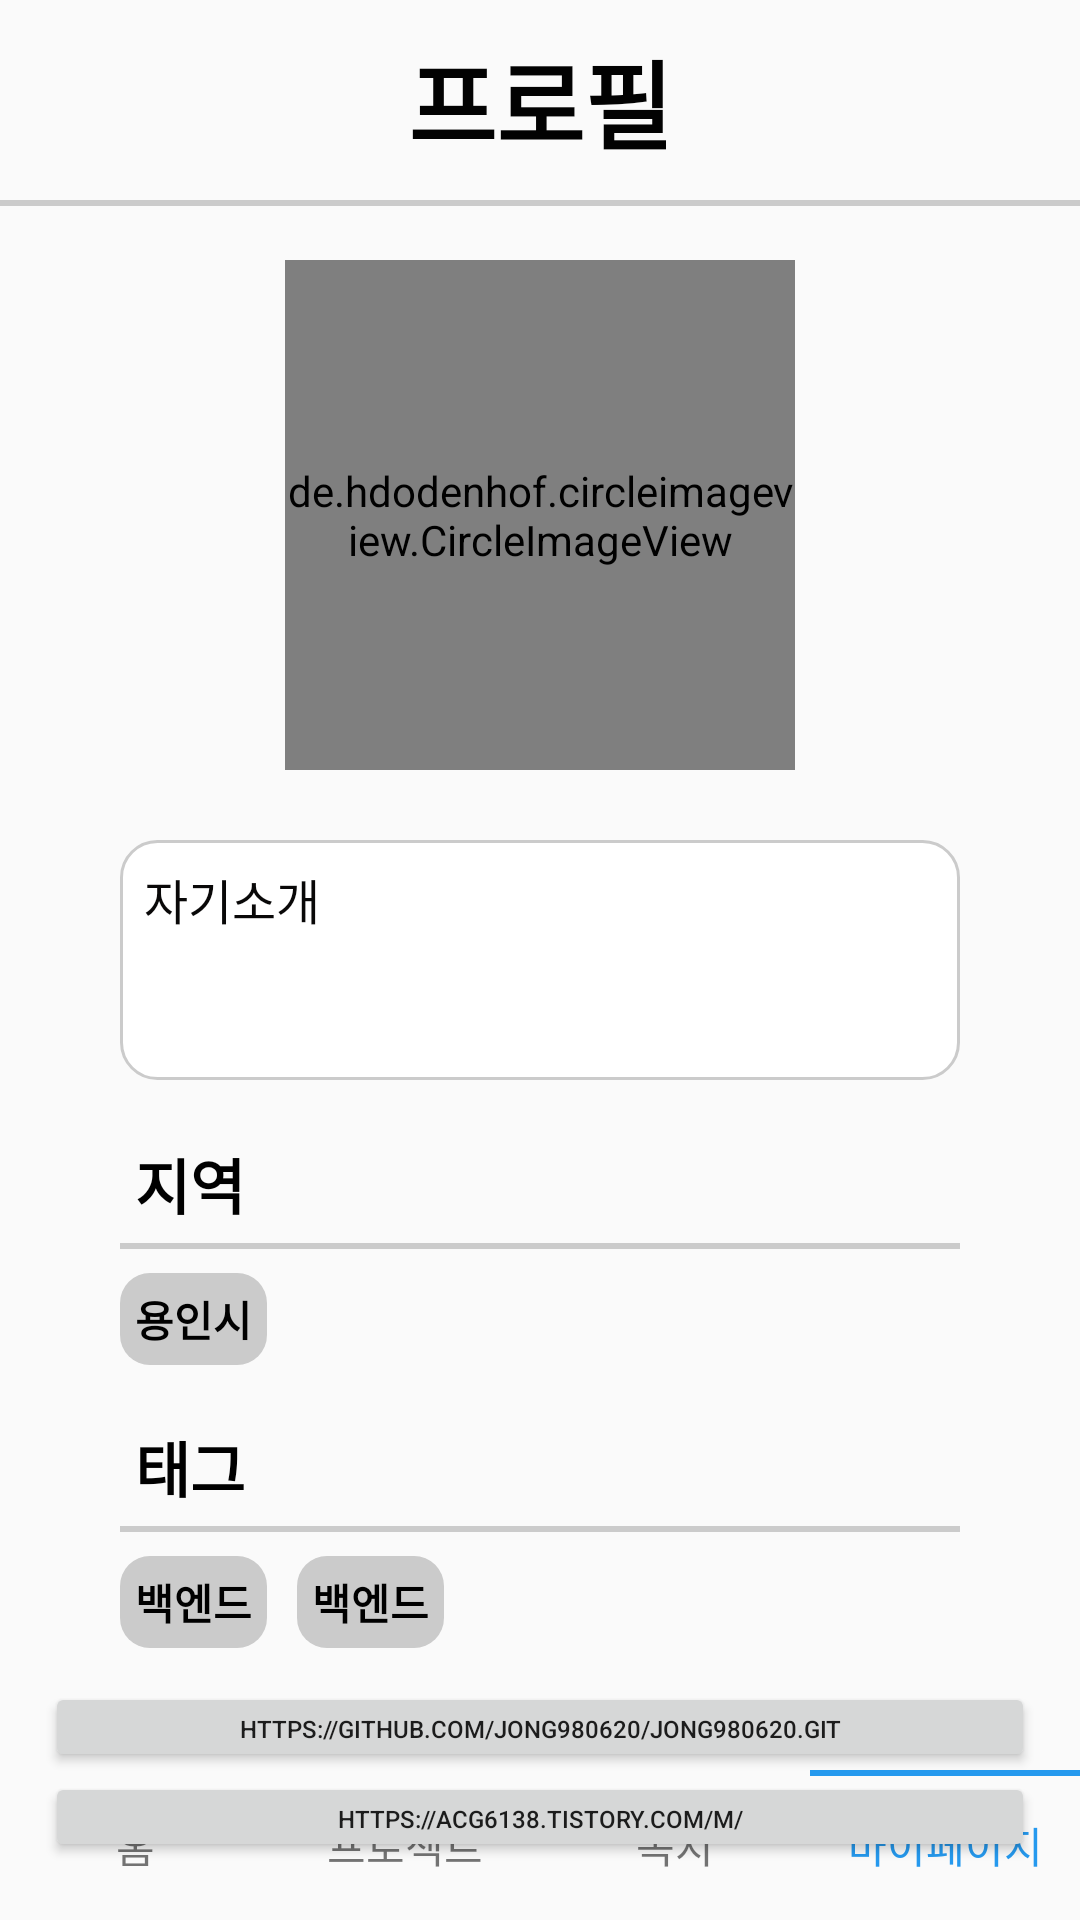

The Android layout XML behind this screen, and the referenced resources:
<!-- AndroidManifest.xml: application theme Theme.AmaChon_demo3 -->
<!-- res/layout/fragment_my_page2.xml -->
<?xml version="1.0" encoding="utf-8"?>
<layout
    xmlns:tools="http://schemas.android.com/tools"
    xmlns:android="http://schemas.android.com/apk/res/android"
    xmlns:app="http://schemas.android.com/apk/res-auto">
    <androidx.constraintlayout.widget.ConstraintLayout
        android:layout_width="match_parent"
        android:layout_height="match_parent"
        tools:context=".fragments.mypage.MyPageFragment">

        <TextView
            android:id="@+id/Profile"
            android:layout_width="match_parent"
            android:layout_height="wrap_content"
            android:layout_marginTop="10dp"
            android:text="프로필"
            android:textAlignment="center"
            android:textColor="#020202"
            android:textSize="32sp"
            android:textStyle="bold"
            android:gravity="center"
            app:layout_constraintTop_toTopOf="parent" />

        <LinearLayout
            android:id="@+id/linearLayout1"
            android:layout_width="match_parent"
            android:layout_height="2dp"
            android:layout_marginTop ="10dp"
            android:background="#cbcbcb"
            app:layout_constraintTop_toBottomOf="@+id/Profile"
            android:orientation="horizontal" />

        <de.hdodenhof.circleimageview.CircleImageView
            android:id="@+id/imageView"
            android:layout_width="170dp"
            android:layout_height="170dp"
            android:layout_marginTop="30dp"
            app:layout_constraintTop_toBottomOf="@+id/Profile"
            app:layout_constraintEnd_toEndOf="parent"
            app:layout_constraintStart_toStartOf="parent"
            app:srcCompat="@drawable/ama"
            tools:srcCompat="@tools:sample/avatars[5]" />

        <TextView
            android:id="@+id/nickName"
            android:layout_width="wrap_content"
            android:layout_height="wrap_content"
            android:layout_marginTop="25dp"
            android:text="이정우"
            android:textColor="#050505"
            android:textSize="20sp"
            android:textStyle="bold"
            app:layout_constraintEnd_toEndOf="parent"
            app:layout_constraintStart_toStartOf="parent"
            app:layout_constraintTop_toBottomOf="@+id/imageView" />

        <ImageButton
            android:id="@+id/setButton"
            android:layout_width="24dp"
            android:layout_height="24dp"
            android:background="#F8F6F6"
            android:scaleType="fitStart"
            android:layout_marginTop="28dp"
            android:layout_marginLeft="10dp"
            app:layout_constraintTop_toBottomOf="@+id/imageView"
            app:layout_constraintLeft_toRightOf="@+id/nickName"
            app:srcCompat="@drawable/set" />

        <Button
            android:id="@+id/btn_call4"
            android:layout_width="330dp"
            android:layout_height="30dp"
            android:text="https://github.com/jong980620/jong980620.git"
            android:textSize="8sp"
            android:layout_marginTop="50dp"
            app:layout_constraintStart_toStartOf="parent"
            app:layout_constraintEnd_toEndOf="parent"
            app:layout_constraintTop_toBottomOf="@+id/linearLayouttag" />

        <Button
            android:id="@+id/btn_call"
            android:layout_width="330dp"
            android:layout_height="30dp"
            android:text="https://acg6138.tistory.com/m/"
            android:textSize="8sp"
            app:layout_constraintStart_toStartOf="parent"
            app:layout_constraintEnd_toEndOf="parent"
            app:layout_constraintTop_toBottomOf="@+id/btn_call4" />

        <TextView
            android:id="@+id/tag"
            android:layout_width="wrap_content"
            android:layout_height="wrap_content"
            android:text="태그"
            android:textSize="20dp"
            android:textColor="@color/black"
            android:textStyle="bold"
            android:layout_marginTop="65dp"
            android:layout_marginLeft="45dp"
            app:layout_constraintTop_toBottomOf="@id/region"
            app:layout_constraintLeft_toLeftOf="parent" />

        <LinearLayout
            android:id="@+id/linearLayouttag"
            android:layout_width="match_parent"
            android:layout_height="2dp"
            android:layout_marginTop ="5dp"
            android:layout_marginLeft="40dp"
            android:layout_marginRight="40dp"
            android:background="#cbcbcb"
            app:layout_constraintTop_toBottomOf="@+id/tag"
            android:orientation="horizontal" />

        <TextView
            android:id="@+id/ttag1"
            android:layout_width="wrap_content"
            android:layout_height="wrap_content"
            android:padding="5dp"
            android:background="@drawable/gray_buttonbox"
            android:text="백엔드"
            android:textColor="@color/black"
            android:textStyle="bold"
            android:layout_marginTop="8dp"
            android:layout_marginLeft="40dp"
            app:layout_constraintTop_toBottomOf="@id/linearLayouttag"
            app:layout_constraintLeft_toLeftOf="parent"/>

        <TextView
            android:id="@+id/ttag2"
            android:layout_width="wrap_content"
            android:layout_height="wrap_content"
            android:padding="5dp"
            android:background="@drawable/gray_buttonbox"
            android:text="백엔드"
            android:textColor="@color/black"
            android:textStyle="bold"
            android:layout_marginTop="8dp"
            android:layout_marginLeft="10dp"
            app:layout_constraintTop_toBottomOf="@id/linearLayouttag"
            app:layout_constraintLeft_toRightOf="@id/ttag1"/>

        <LinearLayout
            android:id="@+id/linearLayout2"
            android:layout_width="match_parent"
            android:layout_height="2dp"
            android:orientation="horizontal"
            android:weightSum="4"
            app:layout_constraintTop_toTopOf="@+id/linearLayout3">

            <LinearLayout
                android:layout_width="match_parent"
                android:layout_height="match_parent"
                android:layout_weight="1" />

            <LinearLayout
                android:layout_width="match_parent"
                android:layout_height="match_parent"
                android:layout_weight="1" />

            <LinearLayout
                android:layout_width="match_parent"
                android:layout_height="match_parent"
                android:layout_weight="1" />

            <LinearLayout
                android:layout_width="match_parent"
                android:layout_height="match_parent"
                android:layout_weight="1"
                android:background="#2599EE" />


        </LinearLayout>

        <LinearLayout
            android:id="@+id/linearLayout3"
            android:layout_width="match_parent"
            android:layout_height="wrap_content"
            android:weightSum="4"
            app:layout_constraintBottom_toBottomOf="parent">

            <TextView
                android:id="@+id/hometap"
                android:layout_width="match_parent"
                android:layout_height="50dp"
                android:layout_weight="1"
                android:gravity="center"
                android:text="홈" />

            <TextView
                android:id="@+id/projecttap"
                android:layout_width="match_parent"
                android:layout_height="50dp"
                android:layout_weight="1"
                android:gravity="center"
                android:text="프로젝트" />

            <TextView
                android:id="@+id/massagetap"
                android:layout_width="match_parent"
                android:layout_height="50dp"
                android:layout_weight="1"
                android:gravity="center"
                android:text="쪽지" />

            <TextView
                android:id="@+id/mypagetap"
                android:textColor="#2599EE"
                android:layout_width="match_parent"
                android:layout_height="50dp"
                android:layout_weight="1"
                android:gravity="center"
                android:text="마이페이지" />


        </LinearLayout>

        <TextView
            android:id="@+id/introduce"
            android:layout_width="280dp"
            android:layout_height="80dp"
            android:text="자기소개"
            android:textColor="#090808"
            android:textSize="16sp"
            android:background="@drawable/keywordbox_radius"
            android:padding="8dp"
            app:layout_constraintBottom_toBottomOf="parent"
            app:layout_constraintEnd_toEndOf="parent"
            app:layout_constraintStart_toStartOf="parent"
            app:layout_constraintTop_toTopOf="parent" />

        <TextView
            android:id="@+id/region"
            android:layout_width="wrap_content"
            android:layout_height="wrap_content"
            android:text="지역"
            android:textSize="20dp"
            android:textColor="@color/black"
            android:textStyle="bold"
            android:layout_marginTop="20dp"
            android:layout_marginLeft="45dp"
            app:layout_constraintTop_toBottomOf="@id/introduce"
            app:layout_constraintLeft_toLeftOf="parent" />

        <LinearLayout
            android:id="@+id/linearLayoutreg"
            android:layout_width="match_parent"
            android:layout_height="2dp"
            android:layout_marginTop ="5dp"
            android:layout_marginLeft="40dp"
            android:layout_marginRight="40dp"
            android:background="#cbcbcb"
            app:layout_constraintTop_toBottomOf="@+id/region"
            android:orientation="horizontal" />

        <TextView
            android:id="@+id/rtag1"
            android:layout_width="wrap_content"
            android:layout_height="wrap_content"
            android:padding="5dp"
            android:background="@drawable/gray_buttonbox"
            android:text="용인시"
            android:textColor="@color/black"
            android:textStyle="bold"
            android:layout_marginTop="8dp"
            android:layout_marginLeft="40dp"
            app:layout_constraintTop_toBottomOf="@id/linearLayoutreg"
            app:layout_constraintLeft_toLeftOf="parent"/>

    </androidx.constraintlayout.widget.ConstraintLayout>
</layout>
<!-- resources referenced by this layout -->
<resources>
  <!-- drawable ama: png bitmap (drawable, 139511 bytes) -->
  <!-- drawable gray_buttonbox (drawable) -->
  <?xml version="1.0" encoding="utf-8"?>
  <shape xmlns:android="http://schemas.android.com/apk/res/android">
      <solid android:color="#cbcbcb" /> 
      <corners android:radius="10dp" /> 
  </shape>
  <!-- drawable keywordbox_radius (drawable) -->
  <?xml version="1.0" encoding="utf-8"?>
  
  <shape xmlns:android="http://schemas.android.com/apk/res/android"
      android:padding="10dp"
      android:shape="rectangle" >
      <solid android:color="#FFF" />
      <corners
          android:bottomLeftRadius="12dp"
          android:bottomRightRadius="12dp"
          android:topLeftRadius="12dp"
          android:topRightRadius="12dp" />
      <stroke
          android:width="1dp"
          android:color="#cbcbcb" />
  </shape>
  <style name="Theme.AmaChon_demo3" parent="Theme.AppCompat.Light">
          
          <item name="windowNoTitle">true</item>
          <item name="colorPrimary">@color/purple_500</item>
          <item name="colorPrimaryVariant">@color/purple_700</item>
          <item name="colorOnPrimary">@color/white</item>
          
          <item name="colorSecondary">@color/teal_200</item>
          <item name="colorSecondaryVariant">@color/teal_700</item>
          <item name="colorOnSecondary">@color/black</item>
          
          <item name="android:statusBarColor">?attr/colorPrimaryVariant</item>
          
      </style>
  <!-- not gathered from this repository: default colours our renderer supplied (Android Studio template values) -->
  <color name="purple_500">#FF6200EE</color>
  <color name="purple_700">#FF3700B3</color>
  <color name="teal_200">#FF03DAC5</color>
  <color name="teal_700">#FF018786</color>
  <color name="black">#FF000000</color>
  <color name="white">#FFFFFFFF</color>
</resources>
